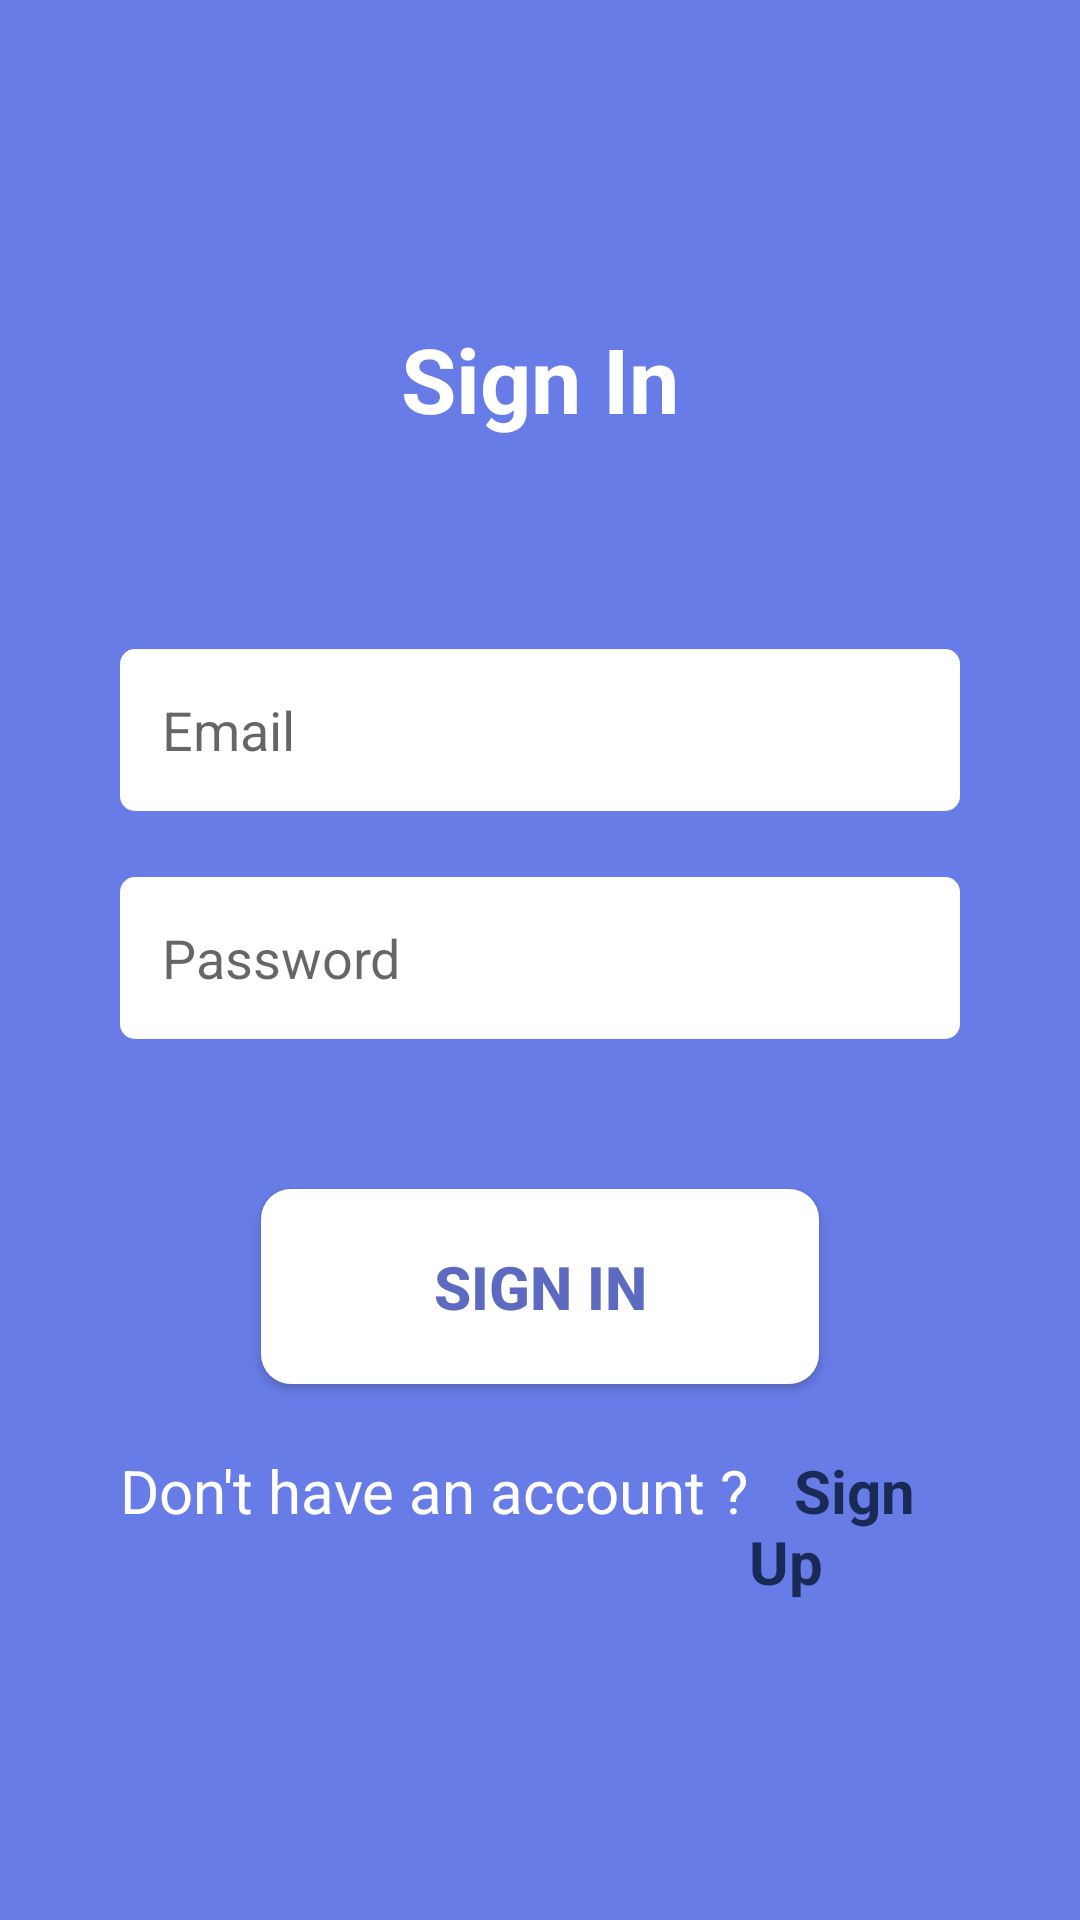

The Android layout XML behind this screen, and the referenced resources:
<!-- AndroidManifest.xml: application theme Theme.Inf1030tp1 -->
<!-- res/layout/activity_login.xml -->
<?xml version="1.0" encoding="utf-8"?>
<layout xmlns:android="http://schemas.android.com/apk/res/android"
    xmlns:app="http://schemas.android.com/apk/res-auto"
    xmlns:tools="http://schemas.android.com/tools">

<LinearLayout
    android:layout_width="match_parent"
    android:layout_height="match_parent"
    android:background="@color/primary"
    android:gravity="center"
    android:paddingLeft="@dimen/et_paddingLeftRight"
    android:paddingRight="@dimen/et_paddingLeftRight"
    android:orientation="vertical"
    tools:context=".activities.LoginActivity">

    <TextView
        android:layout_width="@dimen/tv_title_1_width"
        android:layout_height="wrap_content"
        android:layout_marginBottom="@dimen/et_marginBot"
        android:gravity="center"
        android:text="Sign In"
        android:textSize="@dimen/tv_title_2_size"
        android:padding="0dp"
        android:textStyle="bold"
        android:textColor="@color/white"
        />

    <EditText
        android:id="@+id/etEmail"
        android:layout_width="match_parent"
        android:layout_height="@dimen/et_height"
        android:padding="@dimen/et_padding"
        android:textColor="@color/dark_blue"
        android:hint="Email"
        android:background="@drawable/edit_text_radius"/>

    <EditText
        android:id="@+id/etPass"
        android:layout_width="match_parent"
        android:layout_height="@dimen/et_height"
        android:padding="@dimen/et_padding"
        android:layout_marginTop="@dimen/et_marginTop"
        android:textColor="@color/dark_blue"
        android:hint="Password"
        android:background="@drawable/edit_text_radius"/>

    <Button
        android:id="@+id/btn_loggin"
        android:layout_width="@dimen/btn_width"
        android:layout_height="@dimen/btn_height"
        android:layout_marginTop="@dimen/btn_marginTop"
        android:background="@drawable/button_radius_primary_color"
        android:text="SIGN IN"
        android:textStyle="bold"
        android:textSize="@dimen/tv_title_3_size"
        android:layout_gravity="center_horizontal|top"
        android:textColor="@color/second"/>

    <LinearLayout
        android:layout_width="wrap_content"
        android:layout_height="wrap_content"
        android:id="@+id/tvSignUp"
        android:layout_marginTop="@dimen/et_marginTop"
        android:orientation="horizontal">
        <TextView
            android:layout_width="wrap_content"
            android:layout_height="wrap_content"
            android:textSize="@dimen/tv_title_3_size"
            android:textColor="@color/white"
            android:text="Don't have an account ?"
            />

        <TextView
            android:layout_width="wrap_content"
            android:layout_height="wrap_content"
            android:textSize="@dimen/tv_title_3_size"
            android:textStyle="bold"
            android:textColor="@color/dark_blue"
            android:text="   Sign Up"
            />
    </LinearLayout>
</LinearLayout>
</layout>
<!-- resources referenced by this layout -->
<resources>
  <color name="dark_blue">#192A56</color>
  <color name="primary">#687CE7</color>
  <color name="second">#5C6BC0</color>
  <color name="white">#FFFFFFFF</color>
  <dimen name="btn_height">65dp</dimen>
  <dimen name="btn_marginTop">50dp</dimen>
  <dimen name="btn_width">186dp</dimen>
  <dimen name="et_height">54dp</dimen>
  <dimen name="et_marginBot">70dp</dimen>
  <dimen name="et_marginTop">22dp</dimen>
  <dimen name="et_padding">14dp</dimen>
  <dimen name="et_paddingLeftRight">40dp</dimen>
  <dimen name="tv_title_1_width">298dp</dimen>
  <dimen name="tv_title_2_size">30sp</dimen>
  <dimen name="tv_title_3_size">20sp</dimen>
  <!-- drawable button_radius_primary_color (drawable) -->
  <shape xmlns:android="http://schemas.android.com/apk/res/android"
  android:shape="rectangle" android:padding="20dp">
  
  <solid android:color="@color/white"/>
  <corners android:radius="10dp"/>
  </shape>
  <!-- drawable edit_text_radius (drawable) -->
  <?xml version="1.0" encoding="utf-8"?>
  <shape xmlns:android="http://schemas.android.com/apk/res/android"
      android:shape="rectangle" android:padding="20dp">
      
      <solid android:color="@color/white"/>
      <corners android:radius="5dp"/>
  </shape>
  <style name="Theme.Inf1030tp1" parent="Theme.AppCompat.DayNight.DarkActionBar">
          
          <item name="colorPrimary">@color/purple_500</item>
          <item name="colorPrimaryVariant">@color/purple_700</item>
          <item name="colorOnPrimary">@color/white</item>
          
          <item name="colorSecondary">@color/teal_200</item>
          <item name="colorSecondaryVariant">@color/teal_700</item>
          <item name="colorOnSecondary">@color/black</item>
          
          <item name="android:statusBarColor" tools:targetApi="l">?attr/colorPrimaryVariant</item>
          
      </style>
  <color name="purple_500">#FF6200EE</color>
  <color name="purple_700">#FF3700B3</color>
  <color name="teal_200">#FF03DAC5</color>
  <color name="teal_700">#FF018786</color>
  <color name="black">#FF000000</color>
</resources>
